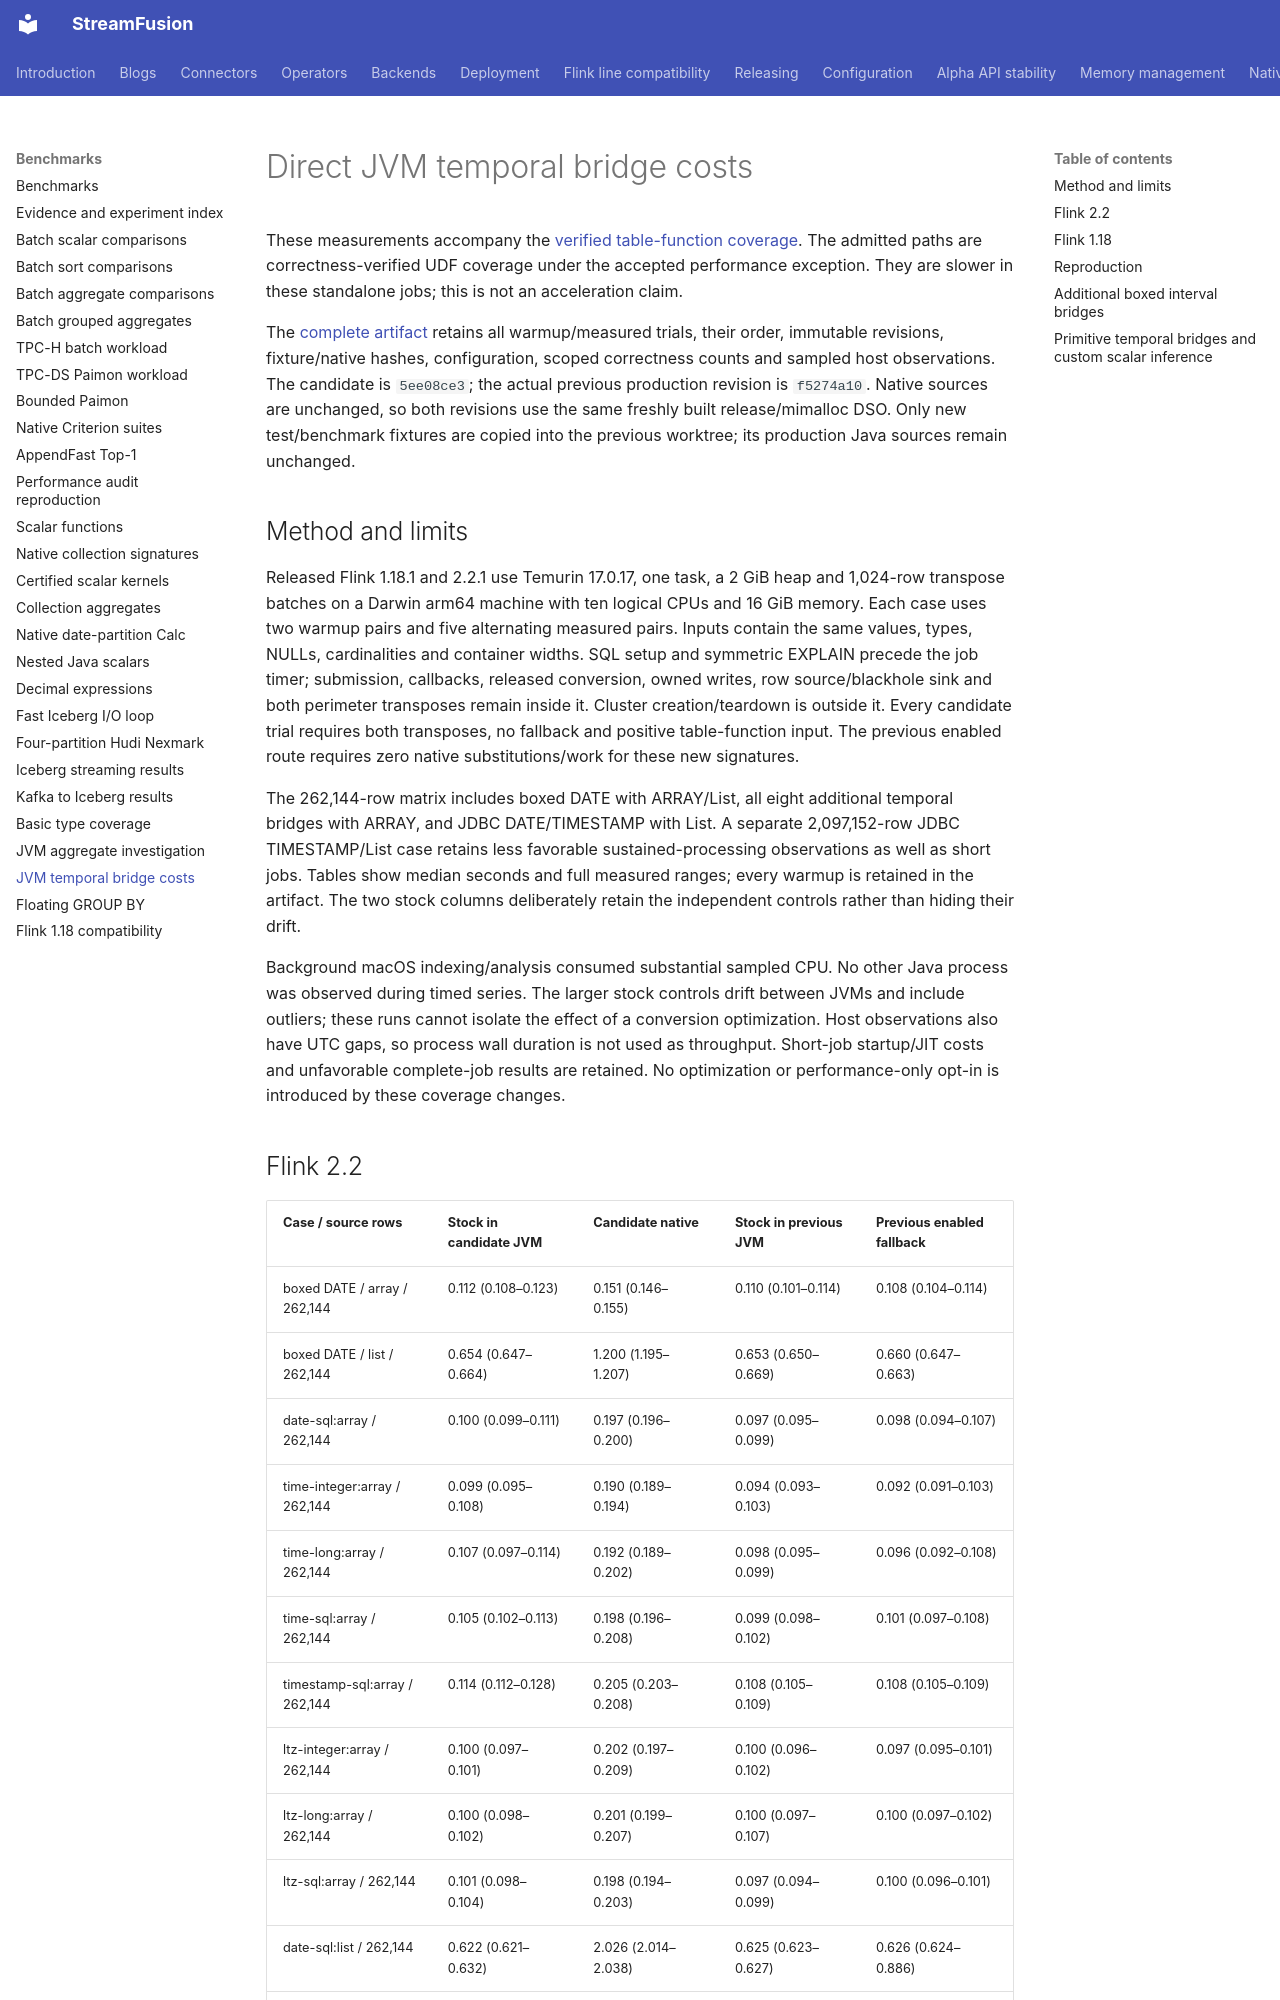

repository: datafusion-contrib/StreamFusion · page: benchmarks/jvm-temporal-bridges/index.html · generator: mkdocs

# Direct JVM temporal bridge costs

These measurements accompany the [verified table-function coverage](../operators/unnest-correlate.md#alternate-direct-temporal-bridges-2026-11-01).
The admitted paths are correctness-verified UDF coverage under the accepted performance exception.
They are slower in these standalone jobs; this is not an acceleration claim.

The [complete artifact](results/jvm-table-function-temporal-bridges-2026-11-01.json) retains all
warmup/measured trials, their order, immutable revisions, fixture/native hashes, configuration,
scoped correctness counts and sampled host observations. The candidate is `5ee08ce3`; the actual
previous production revision is `f5274a10`. Native sources are unchanged, so both revisions use
the same freshly built release/mimalloc DSO. Only new test/benchmark fixtures are copied into
the previous worktree; its production Java sources remain unchanged.

## Method and limits

Released Flink 1.18.1 and 2.2.1 use Temurin 17.0.17, one task, a 2 GiB heap and 1,024-row
transpose batches on a Darwin arm64 machine with ten logical CPUs and 16 GiB memory. Each case
uses two warmup pairs and five alternating measured pairs. Inputs contain the same values,
types, NULLs, cardinalities and container widths. SQL setup and symmetric EXPLAIN precede the
job timer; submission, callbacks, released conversion, owned writes, row source/blackhole sink
and both perimeter transposes remain inside it. Cluster creation/teardown is outside it.
Every candidate trial requires both transposes, no fallback and positive table-function input.
The previous enabled route requires zero native substitutions/work for these new signatures.

The 262,144-row matrix includes boxed DATE with ARRAY/List, all eight additional temporal
bridges with ARRAY, and JDBC DATE/TIMESTAMP with List. A separate 2,097,152-row JDBC TIMESTAMP/List
case retains less favorable sustained-processing observations as well as short jobs.
Tables show median seconds and full measured ranges; every warmup is retained in the artifact.
The two stock columns deliberately retain the independent controls rather than hiding their drift.

Background macOS indexing/analysis consumed substantial sampled CPU. No other Java process was
observed during timed series. The larger stock controls drift between JVMs and include outliers;
these runs cannot isolate the effect of a conversion optimization. Host observations also have
UTC gaps, so process wall duration is not used as throughput. Short-job startup/JIT costs and
unfavorable complete-job results are retained. No optimization or performance-only opt-in is
introduced by these coverage changes.
